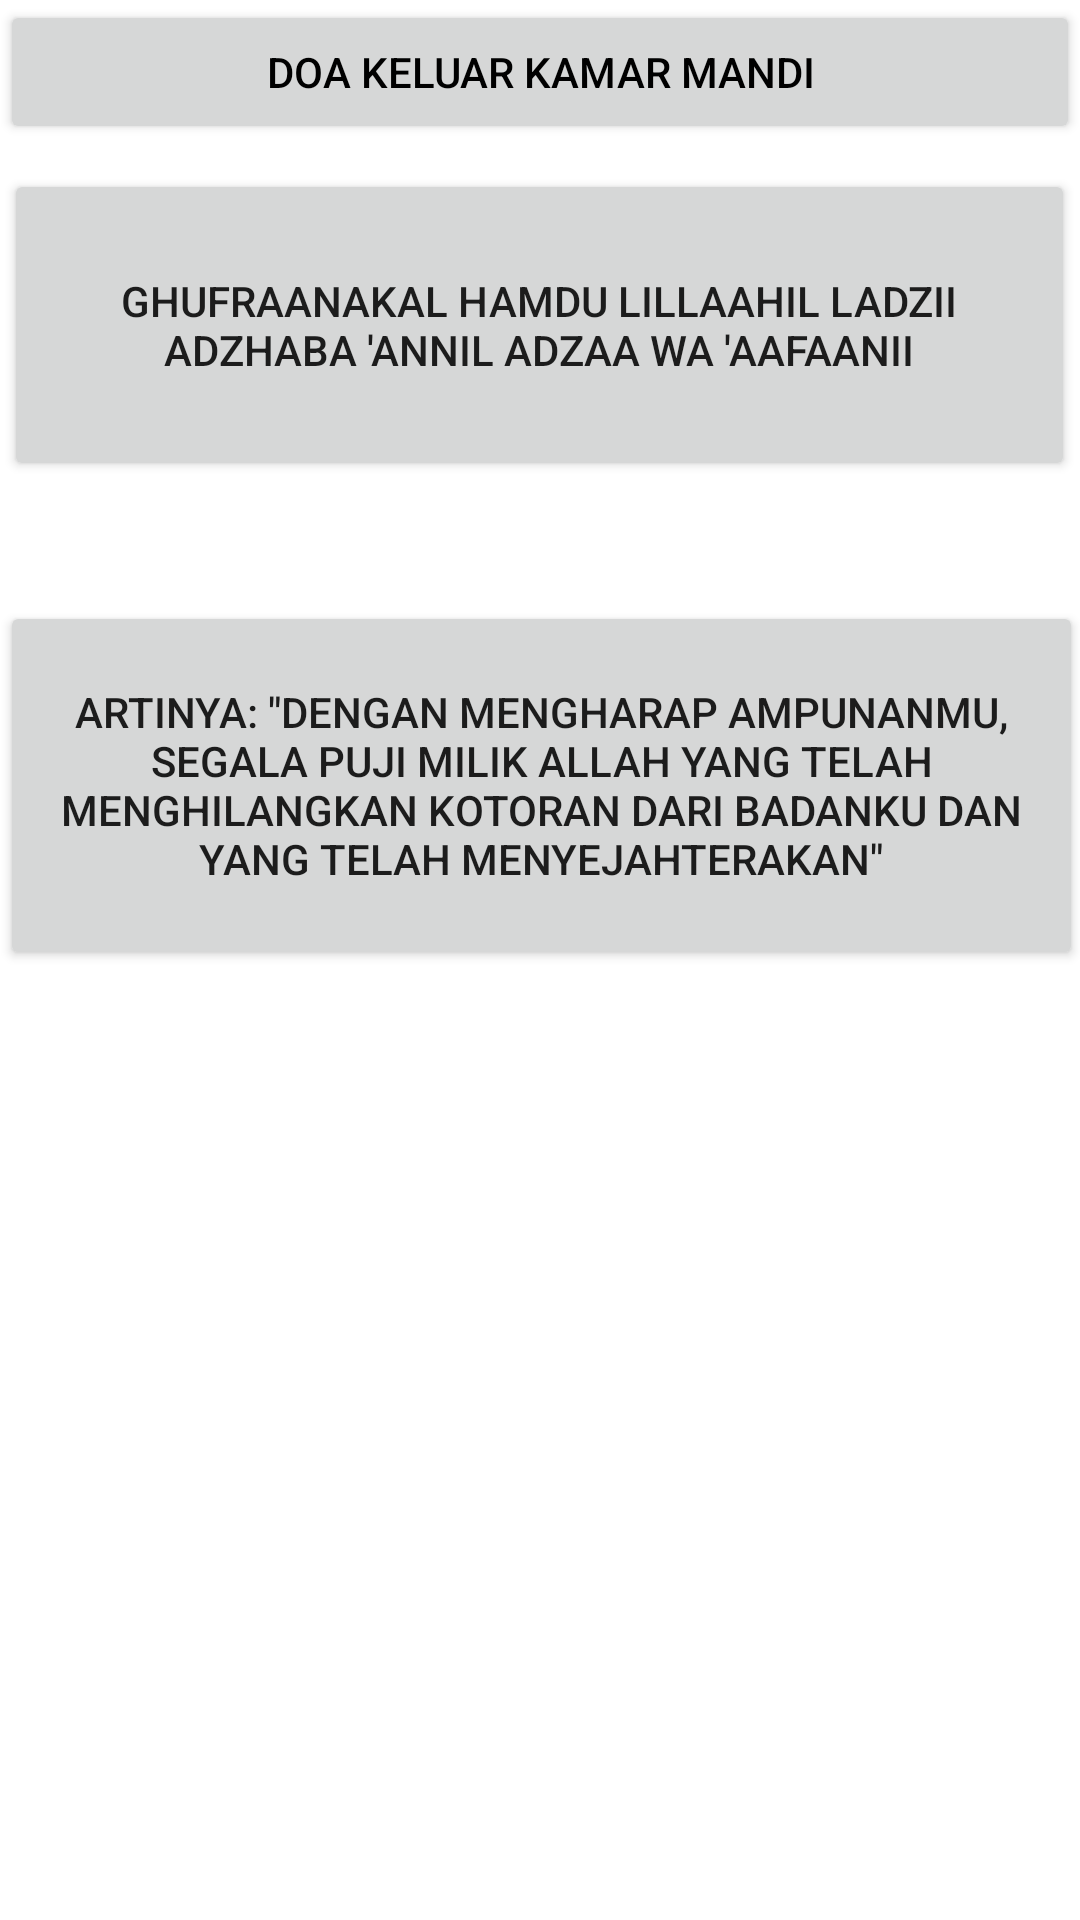

Layout XML and referenced resources for this Android screen:
<!-- AndroidManifest.xml: application theme Theme.PintarAplikasi -->
<!-- res/layout/activity_keluarwc.xml -->
<?xml version="1.0" encoding="utf-8"?>
<androidx.constraintlayout.widget.ConstraintLayout xmlns:android="http://schemas.android.com/apk/res/android"
    xmlns:app="http://schemas.android.com/apk/res-auto"
    xmlns:tools="http://schemas.android.com/tools"
    android:layout_width="match_parent"
    android:layout_height="match_parent"
    tools:context=".TidurSebelum"
    android:background="@drawable/doah">

    <Button
        android:id="@+id/button2"
        android:layout_width="match_parent"
        android:layout_height="wrap_content"
        android:shadowColor="@color/white"
        android:text="DOA KELUAR KAMAR MANDI"
        android:textColor="@color/black" />

    <Button
        android:id="@+id/button"
        android:layout_width="357dp"
        android:layout_height="104dp"
        android:text="Ghufraanakal hamdu lillaahil ladzii adzhaba 'annil adzaa wa 'aafaanii"
        app:layout_constraintBottom_toBottomOf="parent"
        app:layout_constraintEnd_toEndOf="parent"
        app:layout_constraintHorizontal_bias="0.496"
        app:layout_constraintStart_toStartOf="parent"
        app:layout_constraintTop_toTopOf="parent"
        app:layout_constraintVertical_bias="0.105" />

    <Button
        android:id="@+id/button3"
        android:layout_width="361dp"
        android:layout_height="123dp"
        android:layout_marginTop="144dp"
        android:text="Artinya: &quot;Dengan mengharap ampunanMu, segala puji milik Allah yang telah menghilangkan kotoran dari badanku dan yang telah menyejahterakan&quot;"
        app:layout_constraintEnd_toEndOf="parent"
        app:layout_constraintStart_toStartOf="parent"
        app:layout_constraintTop_toTopOf="@+id/button" />

</androidx.constraintlayout.widget.ConstraintLayout>
<!-- resources referenced by this layout -->
<resources>
  <color name="black">#FF000000</color>
  <color name="white">#FFFFFFFF</color>
  <style name="Theme.PintarAplikasi" parent="Theme.MaterialComponents.DayNight.DarkActionBar">
          
          <item name="colorPrimary">@color/purple_500</item>
          <item name="colorPrimaryVariant">@color/purple_700</item>
          <item name="colorOnPrimary">@color/white</item>
          
          <item name="colorSecondary">@color/teal_200</item>
          <item name="colorSecondaryVariant">@color/teal_700</item>
          <item name="colorOnSecondary">@color/black</item>
          
          <item name="android:statusBarColor" tools:targetApi="l">?attr/colorPrimaryVariant</item>
          
      </style>
  <color name="purple_500">#D2691E</color>
  <color name="purple_700">#6B8E23</color>
  <color name="teal_200">#FF03DAC5</color>
  <color name="teal_700">#FF018786</color>
</resources>
